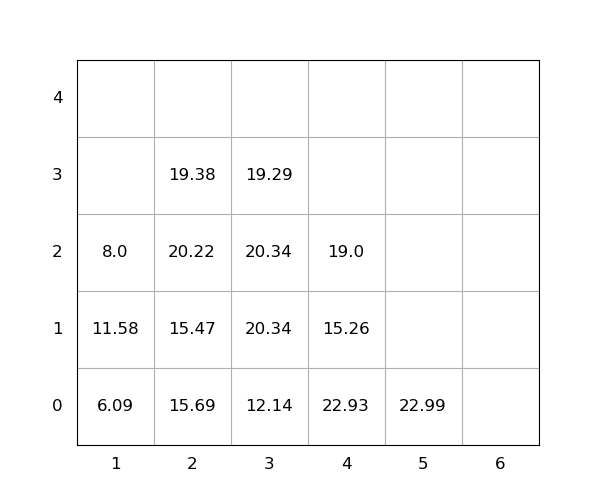

The file beside this chart, header and first rows:
idx, loc_x, loc_y, loc_z, weight, seq, emerg, reloc, size(ft)
1, 5, 0, 0, 22.99, 1, 0, 0, 20
2, 1, 0, 0, 6.09, 2, 0, 0, 20
3, 3, 0, 0, 12.14, 3, 0, 0, 20
4, 2, 0, 0, 15.69, 4, 0, 1.0, 20
5, 3, 0, 1, 20.34, 5, 0, 1.0, 20
6, 3, 0, 2, 20.34, 6, 0, 1.0, 20
7, 4, 0, 0, 22.93, 7, 0, 1.0, 20
8, 2, 0, 1, 15.47, 8, 0, 1.0, 20
9, 1, 0, 1, 11.58, 9, 0, 1.0, 20
10, 2, 0, 2, 20.22, 10, 0, 1.0, 20
11, 4, 0, 1, 15.26, 11, 0, 1.0, 20
12, 2, 0, 3, 19.38, 12, 0, 1.0, 20
13, 3, 0, 3, 19.29, 13, 0, 1.0, 20
14, 4, 0, 2, 19.0, 14, 0, 1.0, 20
15, 1, 0, 2, 8.0, 15, 0, 1.0, 20
